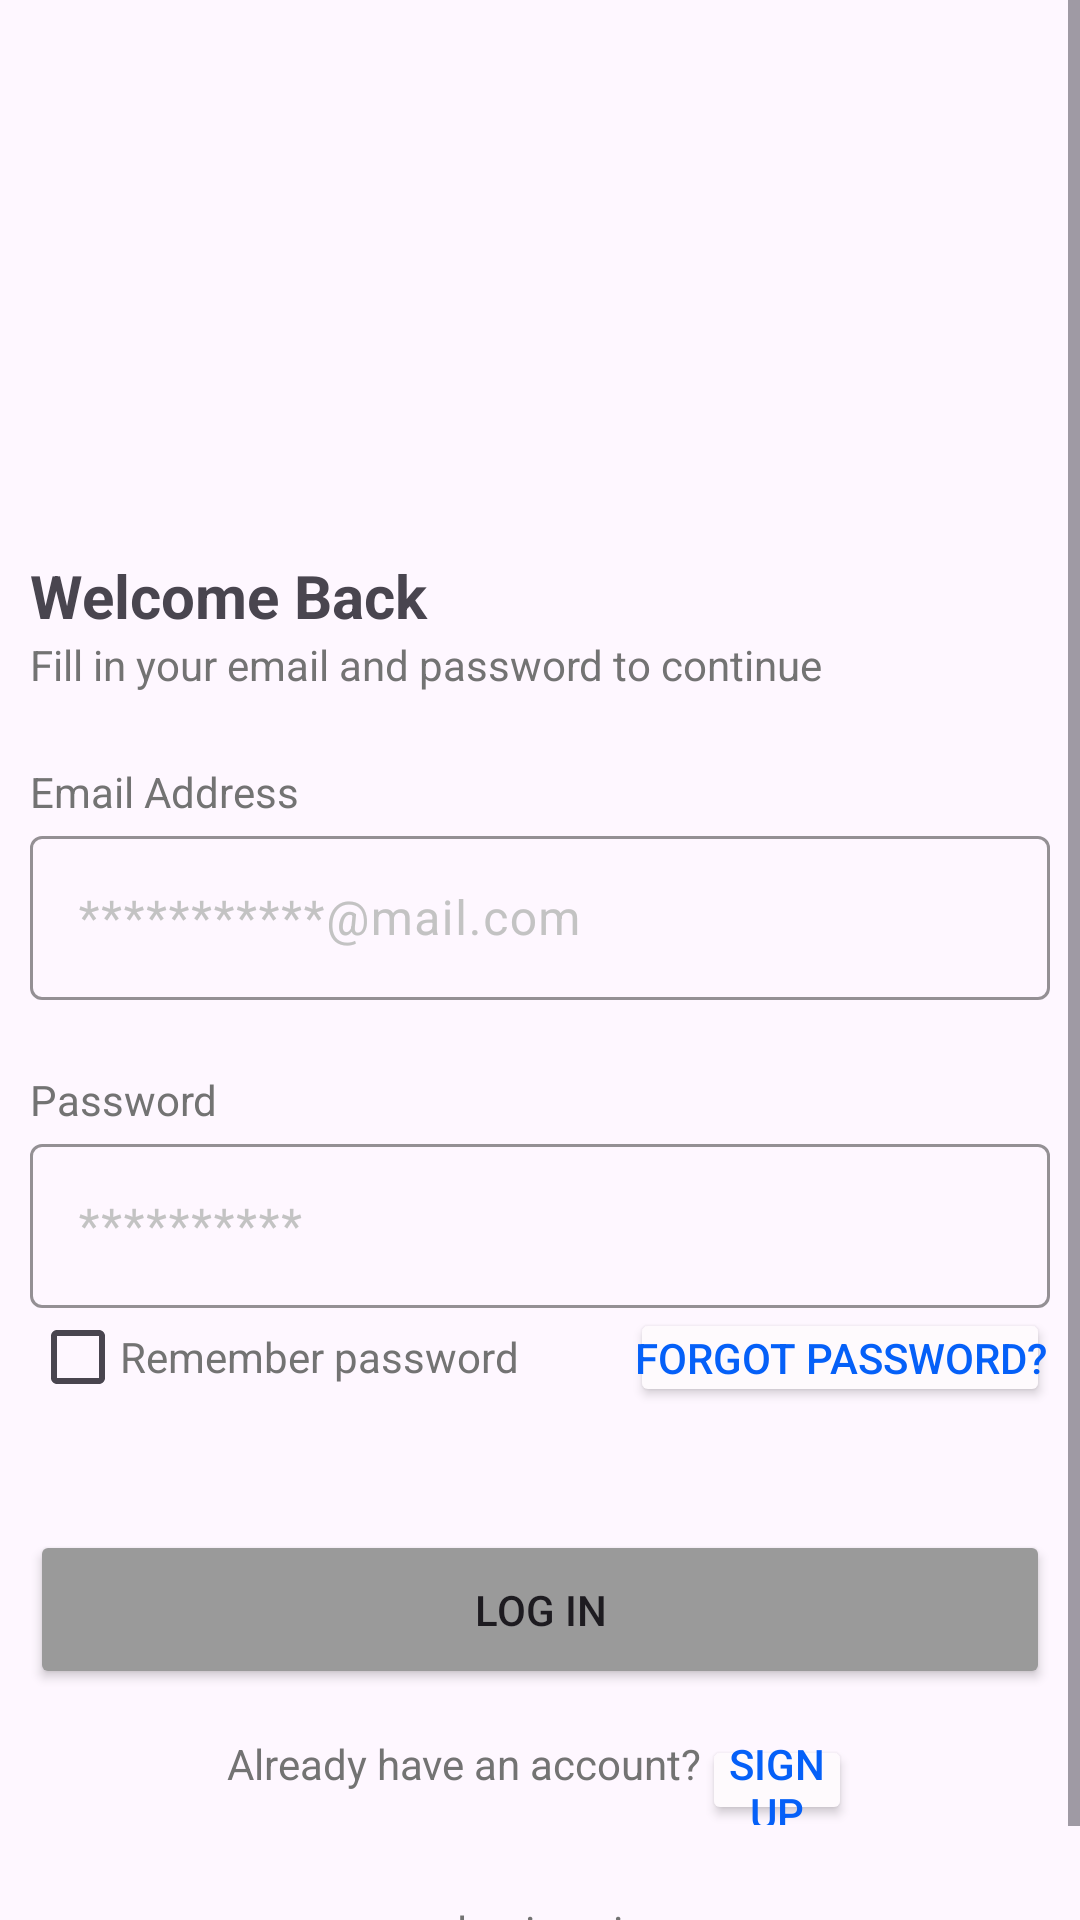

Produce the Android XML layout that renders to this screen, including the resource entries it uses.
<!-- AndroidManifest.xml: application theme Theme.SessionOne -->
<!-- res/layout/log_in.xml -->
<?xml version="1.0" encoding="utf-8"?>
<androidx.constraintlayout.widget.ConstraintLayout xmlns:android="http://schemas.android.com/apk/res/android"
    xmlns:app="http://schemas.android.com/apk/res-auto"
    xmlns:tools="http://schemas.android.com/tools"
    android:id="@+id/main"
    android:layout_width="match_parent"
    android:layout_height="match_parent"
    tools:context=".LogIn">

    <ScrollView
        android:layout_width="match_parent"
        android:layout_height="match_parent">

        <LinearLayout
            android:layout_width="match_parent"
            android:layout_height="match_parent"
            android:gravity="center"
            android:orientation="vertical">

            <LinearLayout
                android:layout_width="340dp"
                android:layout_height="231dp"
                android:gravity="bottom|left"
                android:orientation="vertical">

                <TextView
                    android:id="@+id/textView4"
                    android:layout_width="wrap_content"
                    android:layout_height="wrap_content"
                    android:text="Welcome Back"
                    android:textSize="20sp"
                    android:textStyle="bold" />

                <TextView
                    android:id="@+id/textView5"
                    android:layout_width="wrap_content"
                    android:layout_height="wrap_content"
                    android:text="Fill in your email and password to continue"
                    android:textColor="#737373" />
            </LinearLayout>

            <LinearLayout
                android:layout_width="340dp"
                android:layout_height="wrap_content"
                android:gravity="center"
                android:orientation="vertical">

                <LinearLayout
                    android:layout_width="match_parent"
                    android:layout_height="126dp"
                    android:gravity="center"
                    android:orientation="vertical">

                    <TextView
                        android:id="@+id/emailtext"
                        android:layout_width="match_parent"
                        android:layout_height="wrap_content"
                        android:text="Email Address"
                        android:textColor="#737373" />

                    <com.google.android.material.textfield.TextInputLayout
                        android:layout_width="match_parent"
                        android:layout_height="60dp"
                        android:textColorHint="#C3C3C3"
                        app:boxStrokeColor="#001AFF"
                        app:hintTextColor="#001AFF">

                        <com.google.android.material.textfield.TextInputEditText
                            android:id="@+id/email"
                            android:layout_width="match_parent"
                            android:layout_height="match_parent"
                            android:hint="***********@mail.com" />
                    </com.google.android.material.textfield.TextInputLayout>
                </LinearLayout>

                <LinearLayout
                    android:layout_width="match_parent"
                    android:layout_height="wrap_content"
                    android:orientation="vertical">

                    <TextView
                        android:id="@+id/passwordtext"
                        android:layout_width="match_parent"
                        android:layout_height="wrap_content"
                        android:text="Password"
                        android:textColor="#737373" />

                    <com.google.android.material.textfield.TextInputLayout
                        android:layout_width="match_parent"
                        android:layout_height="60dp"
                        android:textColorHint="#C3C3C3"
                        app:boxStrokeColor="#001AFF"
                        app:hintTextColor="#001AFF">

                        <EditText
                            android:id="@+id/password2"
                            android:layout_width="match_parent"
                            android:layout_height="match_parent"
                            android:ems="10"
                            android:hint="**********"
                            android:inputType="textPassword" />
                    </com.google.android.material.textfield.TextInputLayout>

                    <LinearLayout
                        android:layout_width="match_parent"
                        android:layout_height="33dp"
                        android:gravity="center"
                        android:orientation="horizontal">

                        <LinearLayout
                            android:layout_width="200dp"
                            android:layout_height="wrap_content"
                            android:gravity="left"
                            android:orientation="horizontal">

                            <CheckBox
                                android:id="@+id/checkbox"
                                android:layout_width="30dp"
                                android:layout_height="20dp" />

                            <TextView
                                android:id="@+id/remembertext"
                                android:layout_width="0dp"
                                android:layout_height="wrap_content"
                                android:layout_weight="1"
                                android:text="Remember password"
                                android:textColor="#737373" />
                        </LinearLayout>

                        <LinearLayout
                            android:layout_width="wrap_content"
                            android:layout_height="match_parent"
                            android:gravity="right"
                            android:orientation="horizontal">

                            <LinearLayout
                                android:layout_width="wrap_content"
                                android:layout_height="match_parent"
                                android:layout_weight="1"
                                android:orientation="horizontal">

                                <Button
                                    android:id="@+id/forgot"
                                    android:layout_width="140dp"
                                    android:layout_height="wrap_content"
                                    android:backgroundTint="#FEFAFD"
                                    android:onClick="ForgotPassword"
                                    android:paddingLeft="0dp"
                                    android:paddingTop="0dp"
                                    android:paddingRight="0dp"
                                    android:paddingBottom="0dp"
                                    android:text="Forgot Password?"
                                    android:textColor="#0560F8" />
                            </LinearLayout>

                        </LinearLayout>

                    </LinearLayout>

                </LinearLayout>

                <LinearLayout
                    android:layout_width="match_parent"
                    android:layout_height="94dp"
                    android:gravity="bottom"
                    android:orientation="horizontal">

                    <Button
                        android:id="@+id/login"
                        android:layout_width="match_parent"
                        android:layout_height="53dp"
                        android:layout_weight="1"
                        android:backgroundTint="#9A9A9A"
                        android:onClick="Home"
                        android:text="Log in"
                        app:cornerRadius="3dp" />

                </LinearLayout>

                <LinearLayout
                    android:layout_width="wrap_content"
                    android:layout_height="50dp"
                    android:gravity="center_horizontal"
                    android:orientation="horizontal">

                    <TextView
                        android:id="@+id/alreadyhave"
                        android:layout_width="wrap_content"
                        android:layout_height="match_parent"
                        android:layout_weight="1"
                        android:gravity="center"
                        android:text="Already have an account?"
                        android:textColor="#737373" />

                    <Button
                        android:id="@+id/button3"
                        android:layout_width="50dp"
                        android:layout_height="30dp"
                        android:layout_weight="1"
                        android:backgroundTint="#FEFAFD"
                        android:onClick="SignUp"
                        android:paddingLeft="0dp"
                        android:paddingTop="0dp"
                        android:paddingRight="0dp"
                        android:paddingBottom="0dp"
                        android:text="Sign up"
                        android:textColor="#0560F8" />
                </LinearLayout>

                <LinearLayout
                    android:layout_width="match_parent"
                    android:layout_height="60dp"
                    android:gravity="bottom"
                    android:orientation="horizontal">

                    <LinearLayout
                        android:layout_width="wrap_content"
                        android:layout_height="wrap_content"
                        android:layout_weight="1"
                        android:gravity="bottom|center"
                        android:orientation="vertical">

                        <TextView
                            android:id="@+id/orlogin"
                            android:layout_width="wrap_content"
                            android:layout_height="wrap_content"
                            android:layout_weight="1"
                            android:gravity="center"
                            android:text="or log in using"
                            android:textColor="#737373" />

                        <ImageButton
                            android:id="@+id/imageButton"
                            android:layout_width="wrap_content"
                            android:layout_height="wrap_content"
                            android:layout_weight="1"
                            android:backgroundTint="#FEFAFD"
                            app:srcCompat="@drawable/g" />

                    </LinearLayout>
                </LinearLayout>

            </LinearLayout>

        </LinearLayout>
    </ScrollView>
</androidx.constraintlayout.widget.ConstraintLayout>
<!-- resources referenced by this layout -->
<resources>
  <style name="Theme.SessionOne" parent="Base.Theme.SessionOne" />
  <style name="Base.Theme.SessionOne" parent="Theme.Material3.DayNight.NoActionBar">
          
          
      </style>
</resources>
